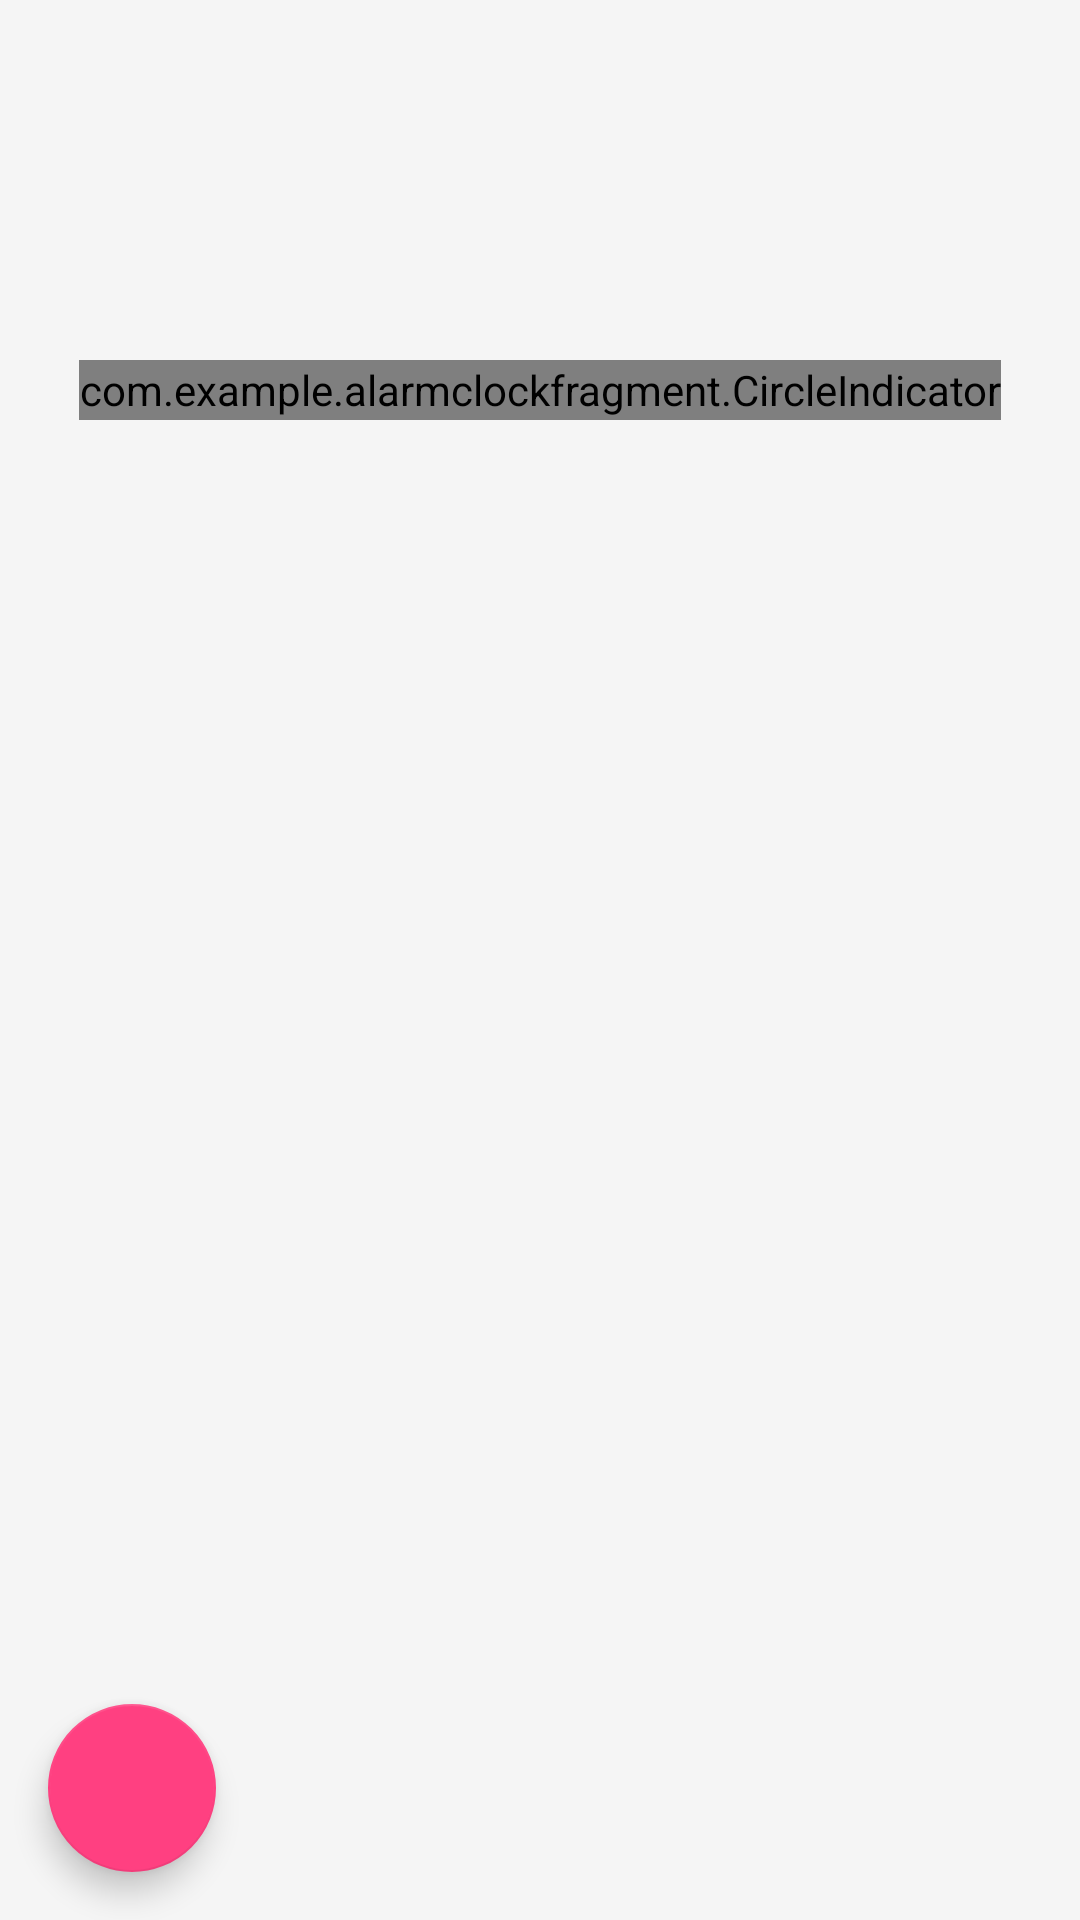

Produce the Android XML layout that renders to this screen, including the resource entries it uses.
<!-- AndroidManifest.xml: application theme AppTheme.TransparentStatusBar -->
<!-- res/layout/activity_main.xml -->
<?xml version="1.0" encoding="utf-8"?>
<android.support.design.widget.CoordinatorLayout xmlns:android="http://schemas.android.com/apk/res/android"
    xmlns:app="http://schemas.android.com/apk/res-auto"
    android:layout_width="match_parent"
    android:layout_height="match_parent"
    android:fitsSystemWindows="true">

    <LinearLayout
        android:layout_width="match_parent"
        android:layout_height="match_parent"
        android:orientation="vertical">

        <FrameLayout
            android:layout_width="wrap_content"
            android:layout_height="wrap_content">


            <android.support.v4.view.ViewPager
                android:id="@+id/banner"
                android:layout_width="match_parent"
                android:layout_height="160dp" />

            <com.example.alarmclockfragment.CircleIndicator
                android:id="@+id/pager_indicator"
                android:layout_width="wrap_content"
                android:layout_height="20dp"
                android:layout_gravity="bottom|center_horizontal"
                android:layout_marginBottom="20dp" />

        </FrameLayout>

        <android.support.design.widget.TabLayout
            android:id="@+id/sliding_tabs"
            android:layout_width="match_parent"
            android:layout_height="wrap_content"
            app:tabGravity="fill"
            app:tabMode="fixed" />

        <FrameLayout
            android:layout_width="match_parent"
            android:layout_height="match_parent">

            <android.support.v4.view.ViewPager
                android:id="@+id/viewpager"
                android:layout_width="match_parent"
                android:layout_height="match_parent" />

            <View
                android:id="@+id/mask"
                android:layout_width="match_parent"
                android:layout_height="match_parent"
                android:background="#ffff"
                android:visibility="gone" />

        </FrameLayout>

    </LinearLayout>

    <android.support.design.widget.FloatingActionButton
        android:id="@+id/fab_add_clock"
        android:layout_width="wrap_content"
        android:layout_height="wrap_content"
        android:layout_gravity="bottom"
        android:layout_margin="16dp"
        android:src="@drawable/plus"
        app:fabSize="normal" />

    <android.support.design.widget.FloatingActionButton
        android:id="@+id/fab_normal_clock"
        android:layout_width="wrap_content"
        android:layout_height="wrap_content"
        android:layout_gravity="bottom"
        android:src="@drawable/plus"
        android:visibility="gone"
        app:fabSize="normal" />

    <android.support.design.widget.FloatingActionButton
        android:id="@+id/fab_custom_clock"
        android:layout_width="wrap_content"
        android:layout_height="wrap_content"
        android:layout_gravity="bottom"
        android:src="@drawable/plus"
        android:visibility="gone"
        app:fabSize="normal" />


</android.support.design.widget.CoordinatorLayout>
<!-- resources referenced by this layout -->
<resources>
  <style name="AppTheme.TransparentStatusBar" parent="BaseAppTheme">
          <item name="windowActionBar">false</item>
          <item name="windowNoTitle">true</item>
          <item name="android:windowIsTranslucent">true</item>
          <item name="android:windowDrawsSystemBarBackgrounds">true</item>
          <item name="android:statusBarColor">@android:color/transparent</item>
      </style>
  <style name="BaseAppTheme" parent="Theme.AppCompat.Light.NoActionBar">
          
          <item name="colorPrimary">@color/primary</item>
          <item name="colorPrimaryDark">@color/primary_dark</item>
          <item name="colorAccent">@color/accent</item>
          <item name="android:windowBackground">@color/window_background</item>
      </style>
  <color name="primary">#58D1BF</color>
  <color name="primary_dark">#4C9D91</color>
  <color name="accent">#FF4081</color>
  <color name="window_background">#FFF5F5F5</color>
</resources>
